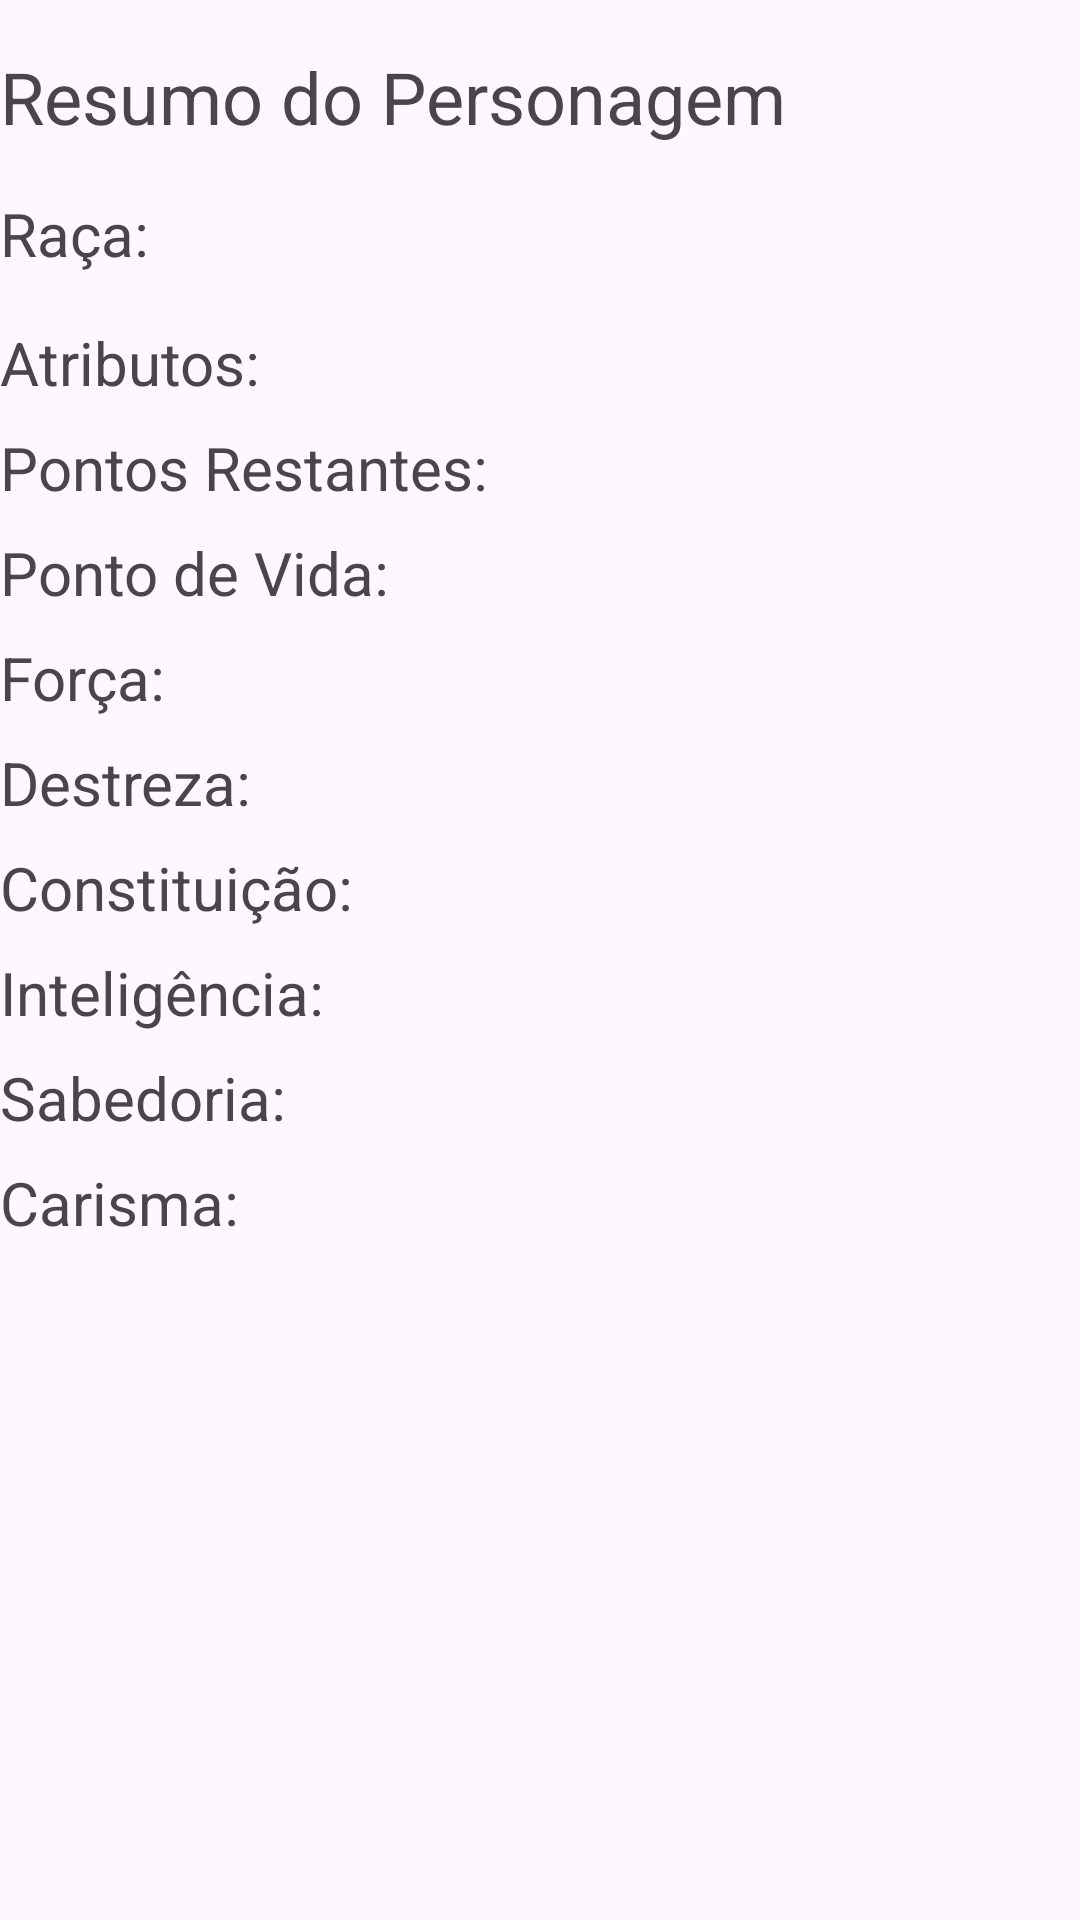

Reconstruct the res/layout file that produces this screen, plus the resources it refers to.
<!-- AndroidManifest.xml: application theme Theme.DxDProject -->
<!-- res/layout/activity_character_summary.xml -->
<?xml version="1.0" encoding="utf-8"?>
<androidx.constraintlayout.widget.ConstraintLayout
    xmlns:android="http://schemas.android.com/apk/res/android"
    xmlns:app="http://schemas.android.com/apk/res-auto"
    xmlns:tools="http://schemas.android.com/tools"
    android:layout_width="match_parent"
    android:layout_height="match_parent">


    <TextView
        android:id="@+id/character_summary_text_view"
        android:layout_width="wrap_content"
        android:layout_height="wrap_content"
        android:text="Resumo do Personagem"
        android:textSize="24sp"
        app:layout_constraintTop_toTopOf="parent"
        app:layout_constraintStart_toStartOf="parent"
        android:layout_marginTop="16dp"/>

    <TextView
        android:id="@+id/race_text_view"
        android:layout_width="wrap_content"
        android:layout_height="wrap_content"
        android:text="Raça: "
        android:textSize="20sp"
        app:layout_constraintTop_toBottomOf="@id/character_summary_text_view"
        app:layout_constraintStart_toStartOf="parent"
        android:layout_marginTop="16dp"/>

    <TextView
        android:id="@+id/attributes_text_view"
        android:layout_width="wrap_content"
        android:layout_height="wrap_content"
        android:text="Atributos:"
        android:textSize="20sp"
        app:layout_constraintTop_toBottomOf="@id/race_text_view"
        app:layout_constraintStart_toStartOf="parent"
        android:layout_marginTop="16dp"/>

    <TextView
        android:id="@+id/points_remaining_text_view"
        android:layout_width="wrap_content"
        android:layout_height="wrap_content"
        android:text="Pontos Restantes: "
        android:textSize="20sp"
        app:layout_constraintTop_toBottomOf="@id/attributes_text_view"
        app:layout_constraintStart_toStartOf="parent"
        android:layout_marginTop="8dp"/>

    <TextView
        android:id="@+id/hit_points_text_view"
        android:layout_width="wrap_content"
        android:layout_height="wrap_content"
        android:text="Ponto de Vida: "
        android:textSize="20sp"
        app:layout_constraintTop_toBottomOf="@id/points_remaining_text_view"
        app:layout_constraintStart_toStartOf="parent"
        android:layout_marginTop="8dp"/>

    <TextView
        android:id="@+id/strength_text_view"
        android:layout_width="wrap_content"
        android:layout_height="wrap_content"
        android:text="Força: "
        android:textSize="20sp"
        app:layout_constraintTop_toBottomOf="@id/hit_points_text_view"
        app:layout_constraintStart_toStartOf="parent"
        android:layout_marginTop="8dp"/>

    <TextView
        android:id="@+id/dexterity_text_view"
        android:layout_width="wrap_content"
        android:layout_height="wrap_content"
        android:text="Destreza: "
        android:textSize="20sp"
        app:layout_constraintTop_toBottomOf="@id/strength_text_view"
        app:layout_constraintStart_toStartOf="parent"
        android:layout_marginTop="8dp"/>

    <TextView
        android:id="@+id/constitution_text_view"
        android:layout_width="wrap_content"
        android:layout_height="wrap_content"
        android:text="Constituição: "
        android:textSize="20sp"
        app:layout_constraintTop_toBottomOf="@id/dexterity_text_view"
        app:layout_constraintStart_toStartOf="parent"
        android:layout_marginTop="8dp"/>

    <TextView
        android:id="@+id/intelligence_text_view"
        android:layout_width="wrap_content"
        android:layout_height="wrap_content"
        android:text="Inteligência: "
        android:textSize="20sp"
        app:layout_constraintTop_toBottomOf="@id/constitution_text_view"
        app:layout_constraintStart_toStartOf="parent"
        android:layout_marginTop="8dp"/>

    <TextView
        android:id="@+id/wisdom_text_view"
        android:layout_width="wrap_content"
        android:layout_height="wrap_content"
        android:text="Sabedoria: "
        android:textSize="20sp"
        app:layout_constraintTop_toBottomOf="@id/intelligence_text_view"
        app:layout_constraintStart_toStartOf="parent"
        android:layout_marginTop="8dp"/>

    <TextView
        android:id="@+id/charisma_text_view"
        android:layout_width="wrap_content"
        android:layout_height="wrap_content"
        android:text="Carisma: "
        android:textSize="20sp"
        app:layout_constraintTop_toBottomOf="@id/wisdom_text_view"
        app:layout_constraintStart_toStartOf="parent"
        android:layout_marginTop="8dp"/>

</androidx.constraintlayout.widget.ConstraintLayout>
<!-- resources referenced by this layout -->
<resources>
  <style name="Theme.DxDProject" parent="Base.Theme.DxDProject" />
  <style name="Base.Theme.DxDProject" parent="Theme.Material3.DayNight.NoActionBar">
          
          
      </style>
</resources>
